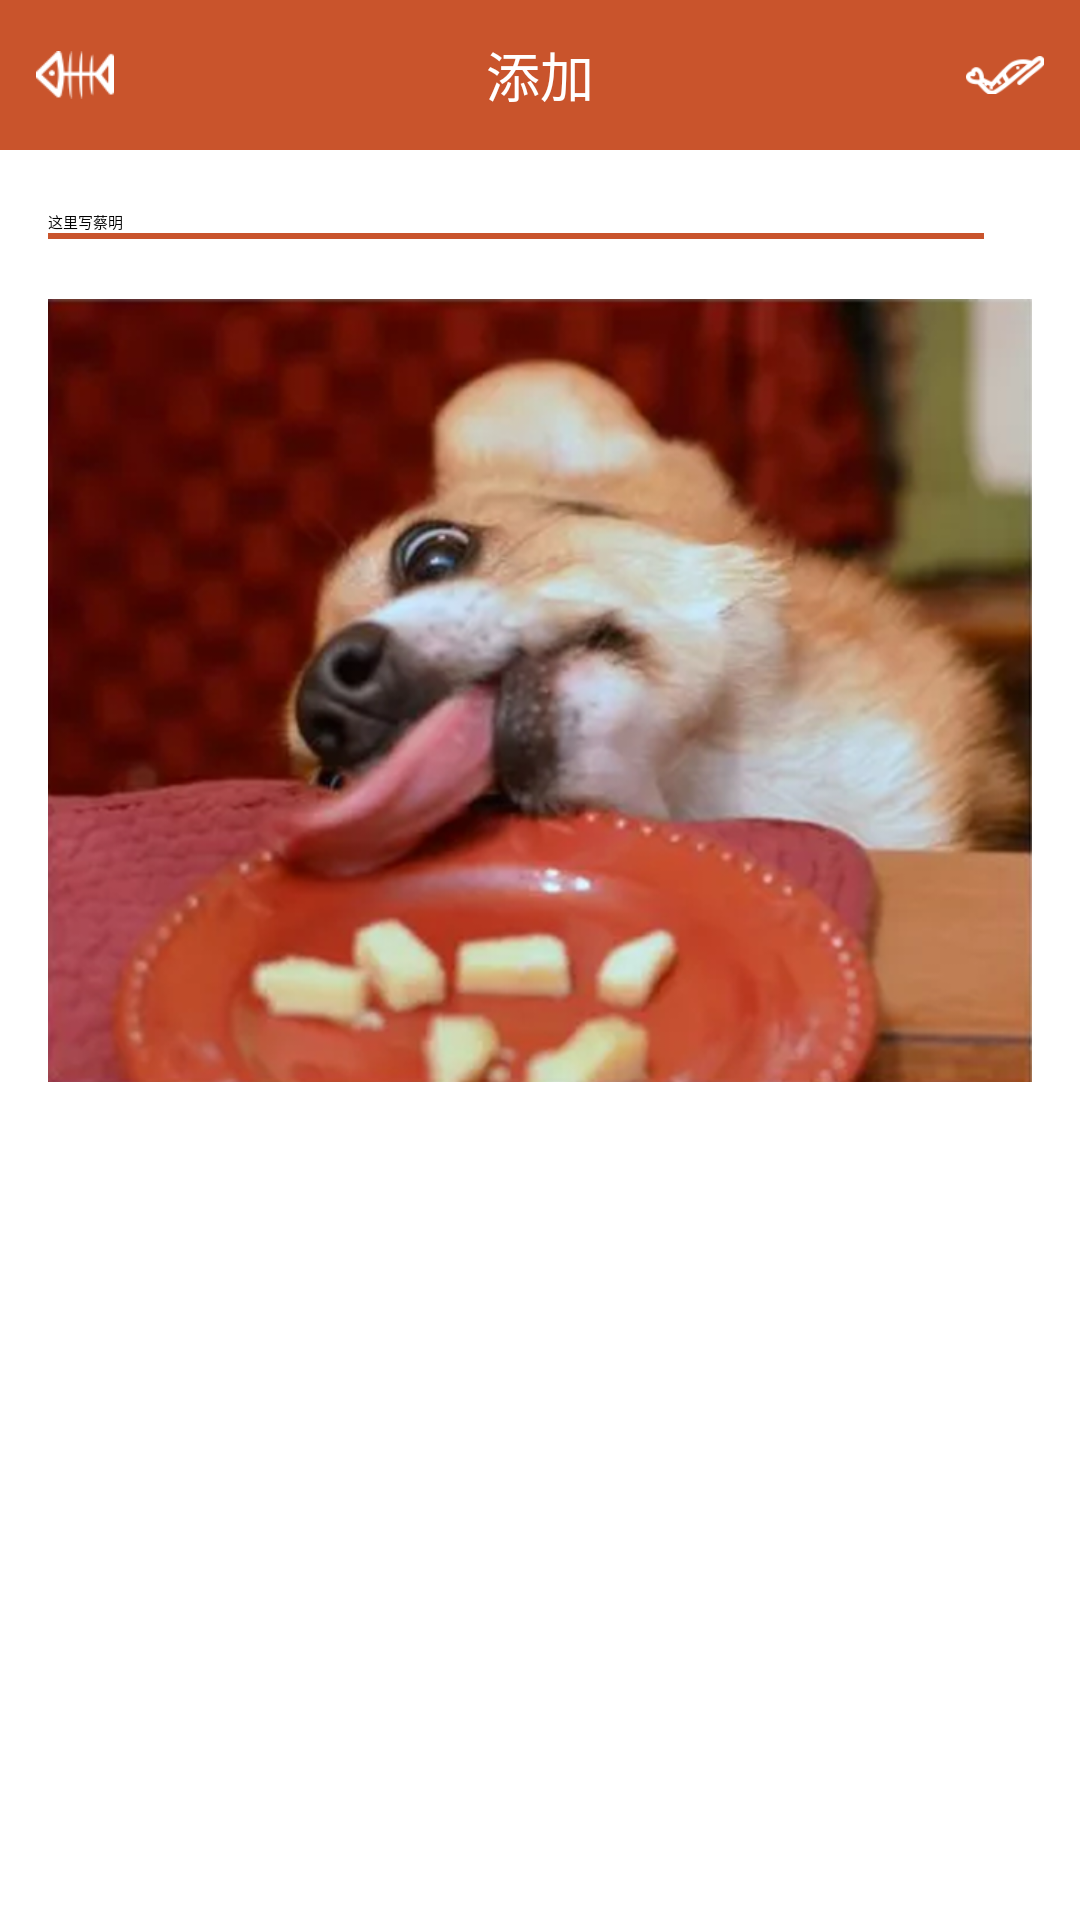

Here is an Android app screen rendered from its layout file. Give the layout XML and the strings, colors and styles it references.
<!-- AndroidManifest.xml: application theme AppTheme -->
<!-- res/layout/activity_edit_eat.xml -->
<?xml version="1.0" encoding="utf-8"?>
<RelativeLayout xmlns:android="http://schemas.android.com/apk/res/android"
    xmlns:app="http://schemas.android.com/apk/res-auto"
    xmlns:tools="http://schemas.android.com/tools"
    android:layout_width="match_parent"
    android:layout_height="match_parent"
    tools:context="com.example.administrator.eatwhat.activity.EditEatActivity">

    <RelativeLayout
        android:id="@+id/act_rl_add_head"
        android:layout_width="match_parent"
        android:layout_height="50dp"
        android:layout_alignParentTop="true"
        android:background="@color/myColorBg">

        <TextView
            android:id="@+id/act_tv_add_head_title"
            android:layout_width="wrap_content"
            android:layout_height="wrap_content"
            android:layout_centerInParent="true"
            android:text="添加"
            android:textColor="@android:color/white"
            android:textSize="18dp" />

        <ImageView
            android:id="@+id/act_img_add_head_back"
            android:layout_width="50dp"
            android:layout_height="50dp"
            android:layout_alignParentLeft="true"
            android:layout_alignParentTop="true"
            android:padding="12dp"
            android:src="@drawable/icon_edit_back" />

        <ImageView
            android:id="@+id/act_img_add_head_menu"
            android:layout_width="50dp"
            android:layout_height="50dp"
            android:layout_alignParentRight="true"
            android:layout_alignParentTop="true"
            android:padding="12dp"
            android:src="@drawable/icon_head_confirm" />
    </RelativeLayout>

    <EditText
        android:id="@+id/act_edt_add_title"
        android:layout_width="match_parent"
        android:layout_height="wrap_content"
        android:layout_below="@+id/act_rl_add_head"
        android:layout_marginLeft="16dp"
        android:layout_marginRight="32dp"
        android:layout_marginTop="20dp"
        android:background="@null"
        android:hint="这里写蔡明" />

    <View
        android:id="@+id/act_view_add_title"
        android:layout_width="match_parent"
        android:layout_height="2dp"
        android:layout_below="@+id/act_edt_add_title"
        android:layout_marginLeft="16dp"
        android:layout_marginRight="32dp"
        android:background="@color/myColorBg" />


    <ImageView
        android:id="@+id/act_img_add_img"
        android:layout_width="match_parent"
        android:layout_height="wrap_content"
        android:layout_below="@+id/act_view_add_title"
        android:layout_marginHorizontal="16dp"
        android:layout_marginTop="20dp"
        android:adjustViewBounds="true"
        android:maxHeight="500dp"
        android:scaleType="centerCrop"
        android:src="@drawable/icon_img_default" />


</RelativeLayout>
<!-- resources referenced by this layout -->
<resources>
  <color name="myColorBg">#C9542C</color>
  <!-- drawable icon_edit_back: png bitmap (drawable-xxhdpi, 2054 bytes) -->
  <!-- drawable icon_head_confirm: png bitmap (drawable-xxhdpi, 2137 bytes) -->
  <!-- drawable icon_img_default: png bitmap (drawable-xxhdpi, 307573 bytes) -->
  <style name="AppTheme" parent="QMUI.Compat">
          
          <item name="colorPrimary">@color/colorPrimary</item>
          <item name="colorPrimaryDark">@color/colorPrimaryDark</item>
          <item name="colorAccent">@color/colorAccent</item>
  
          <item name="windowActionBar">false</item>
          <item name="windowNoTitle">true</item>
          <item name="qmui_dialog_action_button_height">42dp</item>
          <item name="qmui_dialog_action_block_btn_height">42dp</item>
          <item name="qmui_dialog_action_button_min_width">68dp</item>
      </style>
  <color name="colorPrimary">#3F51B5</color>
  <color name="colorPrimaryDark">#303F9F</color>
  <color name="colorAccent">#FF4081</color>
</resources>
